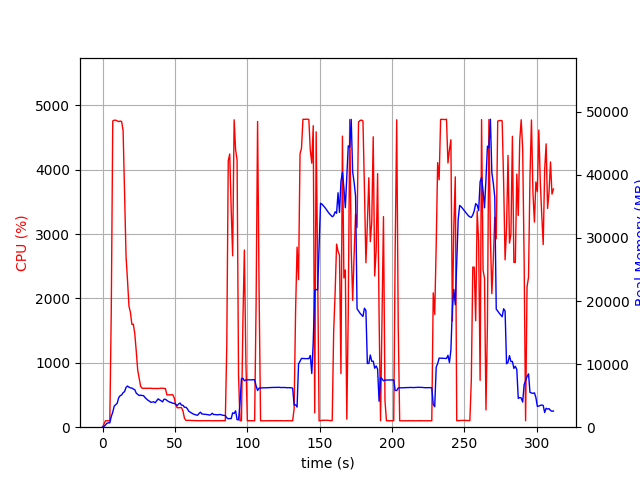

The data file committed next to this chart (first rows):
elapsed_time, nproc, cpu, mem_real, mem_virtual
4.0531158447265625e-05, 1, 0.0, 6.188, 2261
1.006, 1, 51.7, 104.4, 780.8
2.013, 1, 100.3, 362.4, 1901
3.019, 1, 99.4, 616.4, 3187
4.026, 1, 99.4, 696.1, 2675
5.032, 1, 99.4, 696.1, 2675
6.038, 1, 1833, 1701, 7577
7.059, 1, 4757, 2379, 8315
8.079, 1, 4769, 3359, 9332
9.1, 1, 4769, 3572, 9582
10.12, 1, 4759, 3788, 9939
11.14, 1, 4746, 4666, 10959
12.16, 1, 4755, 4991, 11355
13.18, 1, 4749, 5119, 11521
14.21, 1, 4606, 5469, 11987
15.23, 1, 3616, 5644, 12547
16.23, 1, 2655, 6307, 13331
17.24, 1, 2284, 6527, 13955
18.25, 1, 1880, 6341, 14027
19.26, 1, 1783, 6234, 14079
20.27, 1, 1598, 6205, 14263
21.28, 1, 1600, 6046, 14541
22.29, 1, 1451, 5940, 14541
23.29, 1, 1180, 5397, 14541
24.3, 1, 887.3, 5196, 14573
25.31, 1, 762.0, 5012, 14785
26.31, 1, 635.7, 5087, 14993
27.32, 1, 605.3, 5015, 15335
28.33, 1, 604.7, 5011, 15581
29.34, 1, 605.1, 4698, 15715
30.35, 1, 604.5, 4485, 15715
31.36, 1, 603.6, 4268, 15715
32.36, 1, 605.5, 4134, 15715
33.37, 1, 603.7, 3949, 15715
34.38, 1, 601.8, 3988, 15715
35.39, 1, 600.5, 4022, 15715
36.4, 1, 602.9, 3883, 15715
37.41, 1, 599.9, 4181, 15715
38.42, 1, 601.0, 4486, 15715
39.43, 1, 602.3, 4319, 15715
40.43, 1, 601.5, 4196, 15715
41.44, 1, 606.0, 4014, 15715
42.45, 1, 601.7, 4432, 15907
43.46, 1, 600.3, 4423, 16131
44.47, 1, 502.1, 4254, 16131
45.48, 1, 502.8, 4086, 16131
46.49, 1, 503.1, 3965, 16131
47.5, 1, 504.0, 3918, 16131
48.51, 1, 503.9, 3790, 16131
49.52, 1, 457.6, 3786, 16131
50.53, 1, 354.8, 3612, 16131
51.53, 1, 303.2, 3413, 16131
52.54, 1, 302.0, 3681, 16131
53.55, 1, 305.2, 3833, 16131
54.56, 1, 303.3, 3491, 16131
55.57, 1, 252.7, 3475, 16131
56.58, 1, 141.6, 3157, 16131
57.59, 1, 105.0, 3169, 16131
58.6, 1, 106.0, 2925, 16131
59.61, 1, 107.0, 2523, 16131
... 249 more rows
